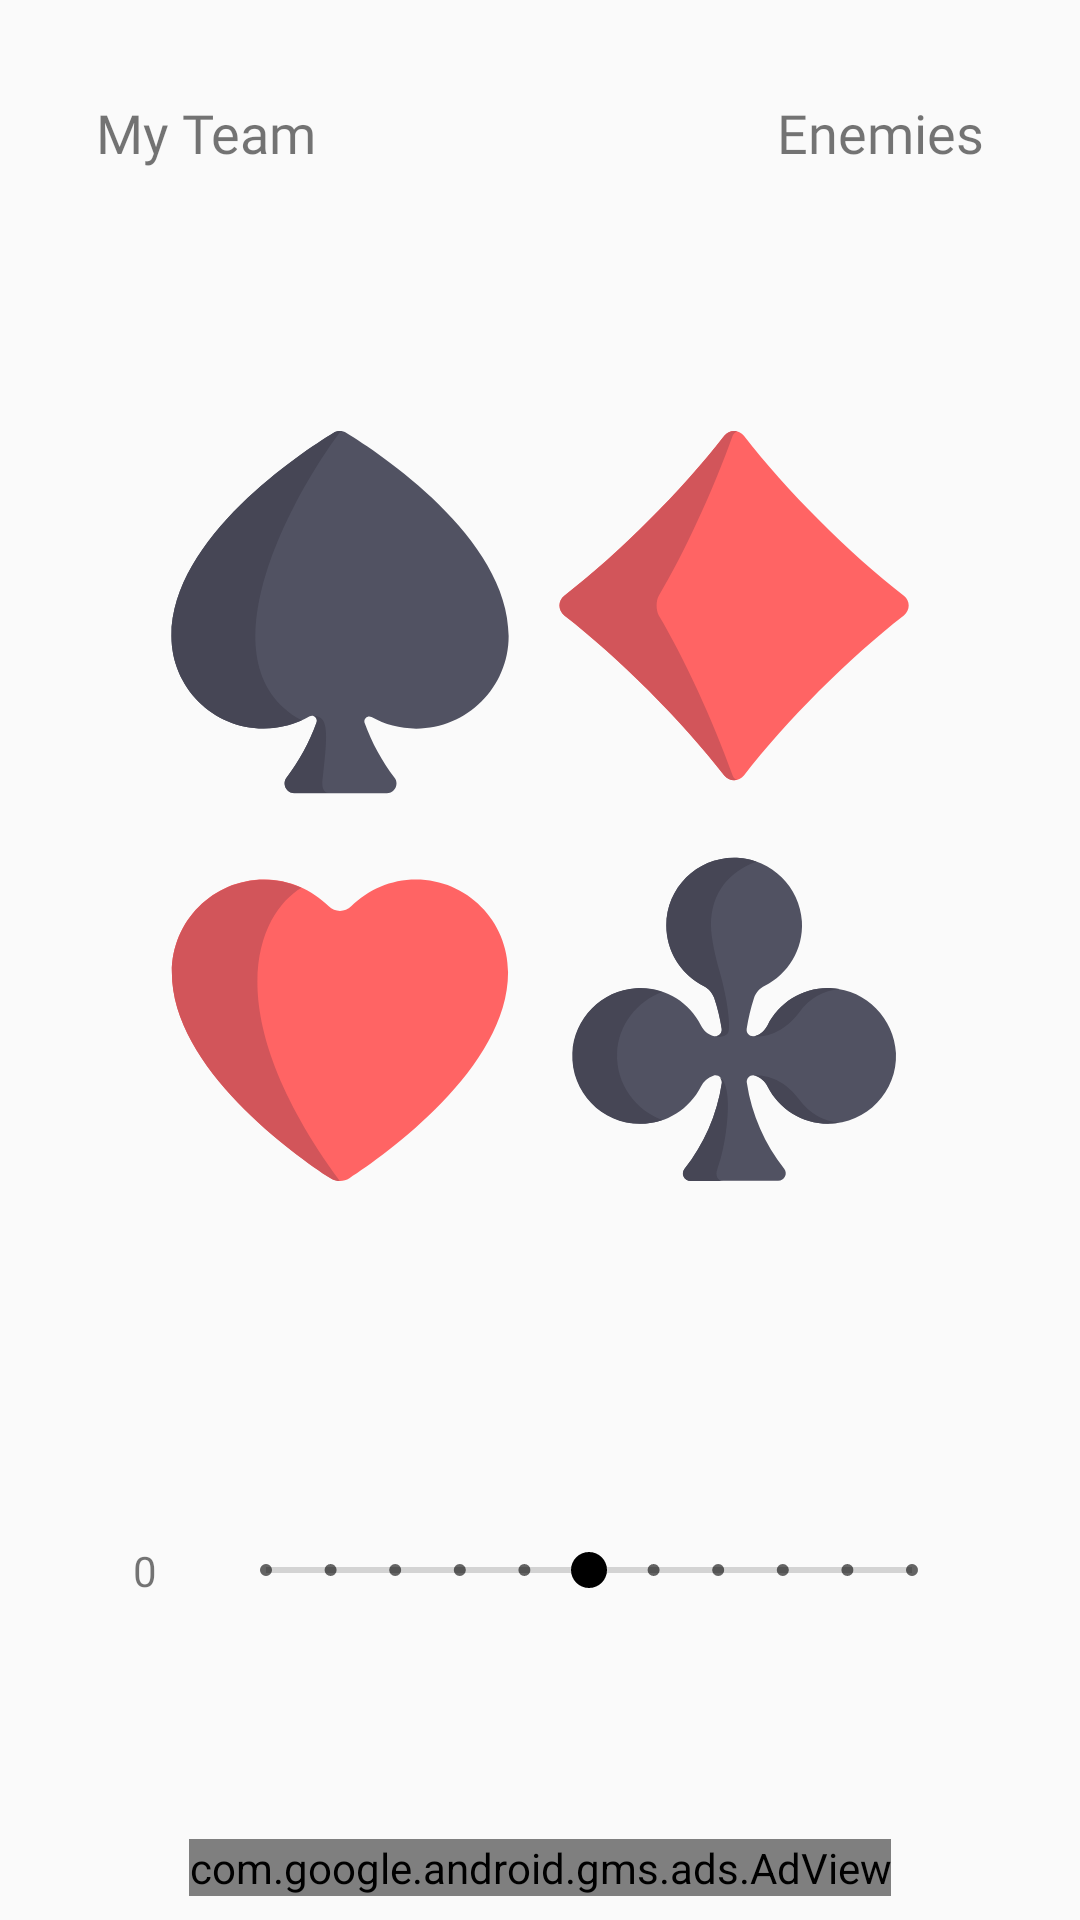

Here is an Android app screen rendered from its layout file. Give the layout XML and the strings, colors and styles it references.
<!-- AndroidManifest.xml: application theme AppTheme -->
<!-- res/layout/activity_trix.xml -->
<?xml version="1.0" encoding="utf-8"?>
<android.support.constraint.ConstraintLayout xmlns:android="http://schemas.android.com/apk/res/android"
    xmlns:app="http://schemas.android.com/apk/res-auto"
    xmlns:tools="http://schemas.android.com/tools"
    android:layout_width="match_parent"
    android:layout_height="match_parent"
    tools:context="com.areeni.slidefortrix.TrixActivity">

    <TextView
        android:id="@+id/textView7"
        android:layout_width="wrap_content"
        android:layout_height="wrap_content"
        android:layout_marginStart="32dp"
        android:layout_marginTop="32dp"
        android:fontFamily="@font/anton"
        android:text="@string/team1"
        android:textSize="18sp"
        app:layout_constraintStart_toStartOf="parent"
        app:layout_constraintTop_toTopOf="parent" />

    <TextView
        android:id="@+id/textView8"
        android:layout_width="wrap_content"
        android:layout_height="wrap_content"
        android:layout_marginEnd="32dp"
        android:layout_marginTop="32dp"
        android:fontFamily="@font/anton"
        android:text="@string/team2"
        android:textSize="18sp"
        app:layout_constraintEnd_toEndOf="parent"
        app:layout_constraintTop_toTopOf="parent" />

    <ImageView
        android:id="@+id/TrixImage"
        android:layout_width="0dp"
        android:layout_height="250dp"
        android:layout_marginBottom="8dp"
        android:layout_marginTop="8dp"
        app:layout_constraintBottom_toBottomOf="parent"
        app:layout_constraintEnd_toEndOf="@+id/textView8"
        app:layout_constraintStart_toStartOf="@+id/textView7"
        app:layout_constraintTop_toBottomOf="@+id/textView7"
        app:layout_constraintVertical_bias="0.25"
        app:srcCompat="@drawable/ic_trix" />

    <SeekBar
        android:id="@+id/Tseek"
        style="@style/Widget.AppCompat.SeekBar.Discrete"
        android:layout_width="0dp"
        android:layout_height="wrap_content"
        android:layout_marginEnd="8dp"
        android:layout_marginStart="8dp"
        android:max="10"
        android:progress="5"
        android:progressTint="@android:color/transparent"
        app:layout_constraintBottom_toTopOf="@+id/team1T"
        app:layout_constraintEnd_toStartOf="@+id/team2T"
        app:layout_constraintHorizontal_bias="0.0"
        app:layout_constraintStart_toEndOf="@+id/team1T"
        app:layout_constraintTop_toBottomOf="@+id/team1T" />

    <TextView
        android:id="@+id/team1T"
        android:layout_width="wrap_content"
        android:layout_height="wrap_content"
        android:layout_marginBottom="24dp"
        android:layout_marginStart="32dp"
        android:layout_marginTop="64dp"
        android:minEms="2"
        android:text="@string/zero"
        android:textAlignment="center"
        app:layout_constraintBottom_toTopOf="@+id/adView"
        app:layout_constraintStart_toStartOf="parent"
        app:layout_constraintTop_toBottomOf="@+id/TrixImage" />

    <TextView
        android:id="@+id/team2T"
        android:layout_width="wrap_content"
        android:layout_height="wrap_content"
        android:layout_marginEnd="32dp"
        android:minEms="2"
        android:text="@string/zero"
        android:textAlignment="center"
        app:layout_constraintBottom_toTopOf="@+id/team1T"
        app:layout_constraintEnd_toEndOf="parent"
        app:layout_constraintTop_toBottomOf="@+id/team1T" />

    <com.google.android.gms.ads.AdView xmlns:ads="http://schemas.android.com/apk/res-auto"
        android:id="@+id/adView"
        android:layout_width="wrap_content"
        android:layout_height="wrap_content"
        android:layout_alignParentBottom="true"
        android:layout_centerHorizontal="true"
        android:layout_marginBottom="8dp"
        android:layout_marginEnd="8dp"
        android:layout_marginStart="8dp"
        ads:adSize="BANNER"
        ads:adUnitId="@string/BannerID"
        ads:layout_constraintBottom_toBottomOf="parent"
        ads:layout_constraintEnd_toEndOf="parent"
        ads:layout_constraintStart_toStartOf="parent" />

</android.support.constraint.ConstraintLayout>
<!-- resources referenced by this layout -->
<resources>
  <!-- drawable ic_trix: vector/xml drawable (drawable, 4767 chars, omitted) -->
  <string name="team1">My Team</string>
  <string name="team2">Enemies</string>
  <string name="zero">0</string>
  <style name="AppTheme" parent="Theme.AppCompat.Light.DarkActionBar">
          
          <item name="colorPrimary">@android:color/holo_green_light</item>
          <item name="colorPrimaryDark">@android:color/holo_green_dark</item>
          <item name="colorAccent">@android:color/black</item>
      </style>
</resources>
